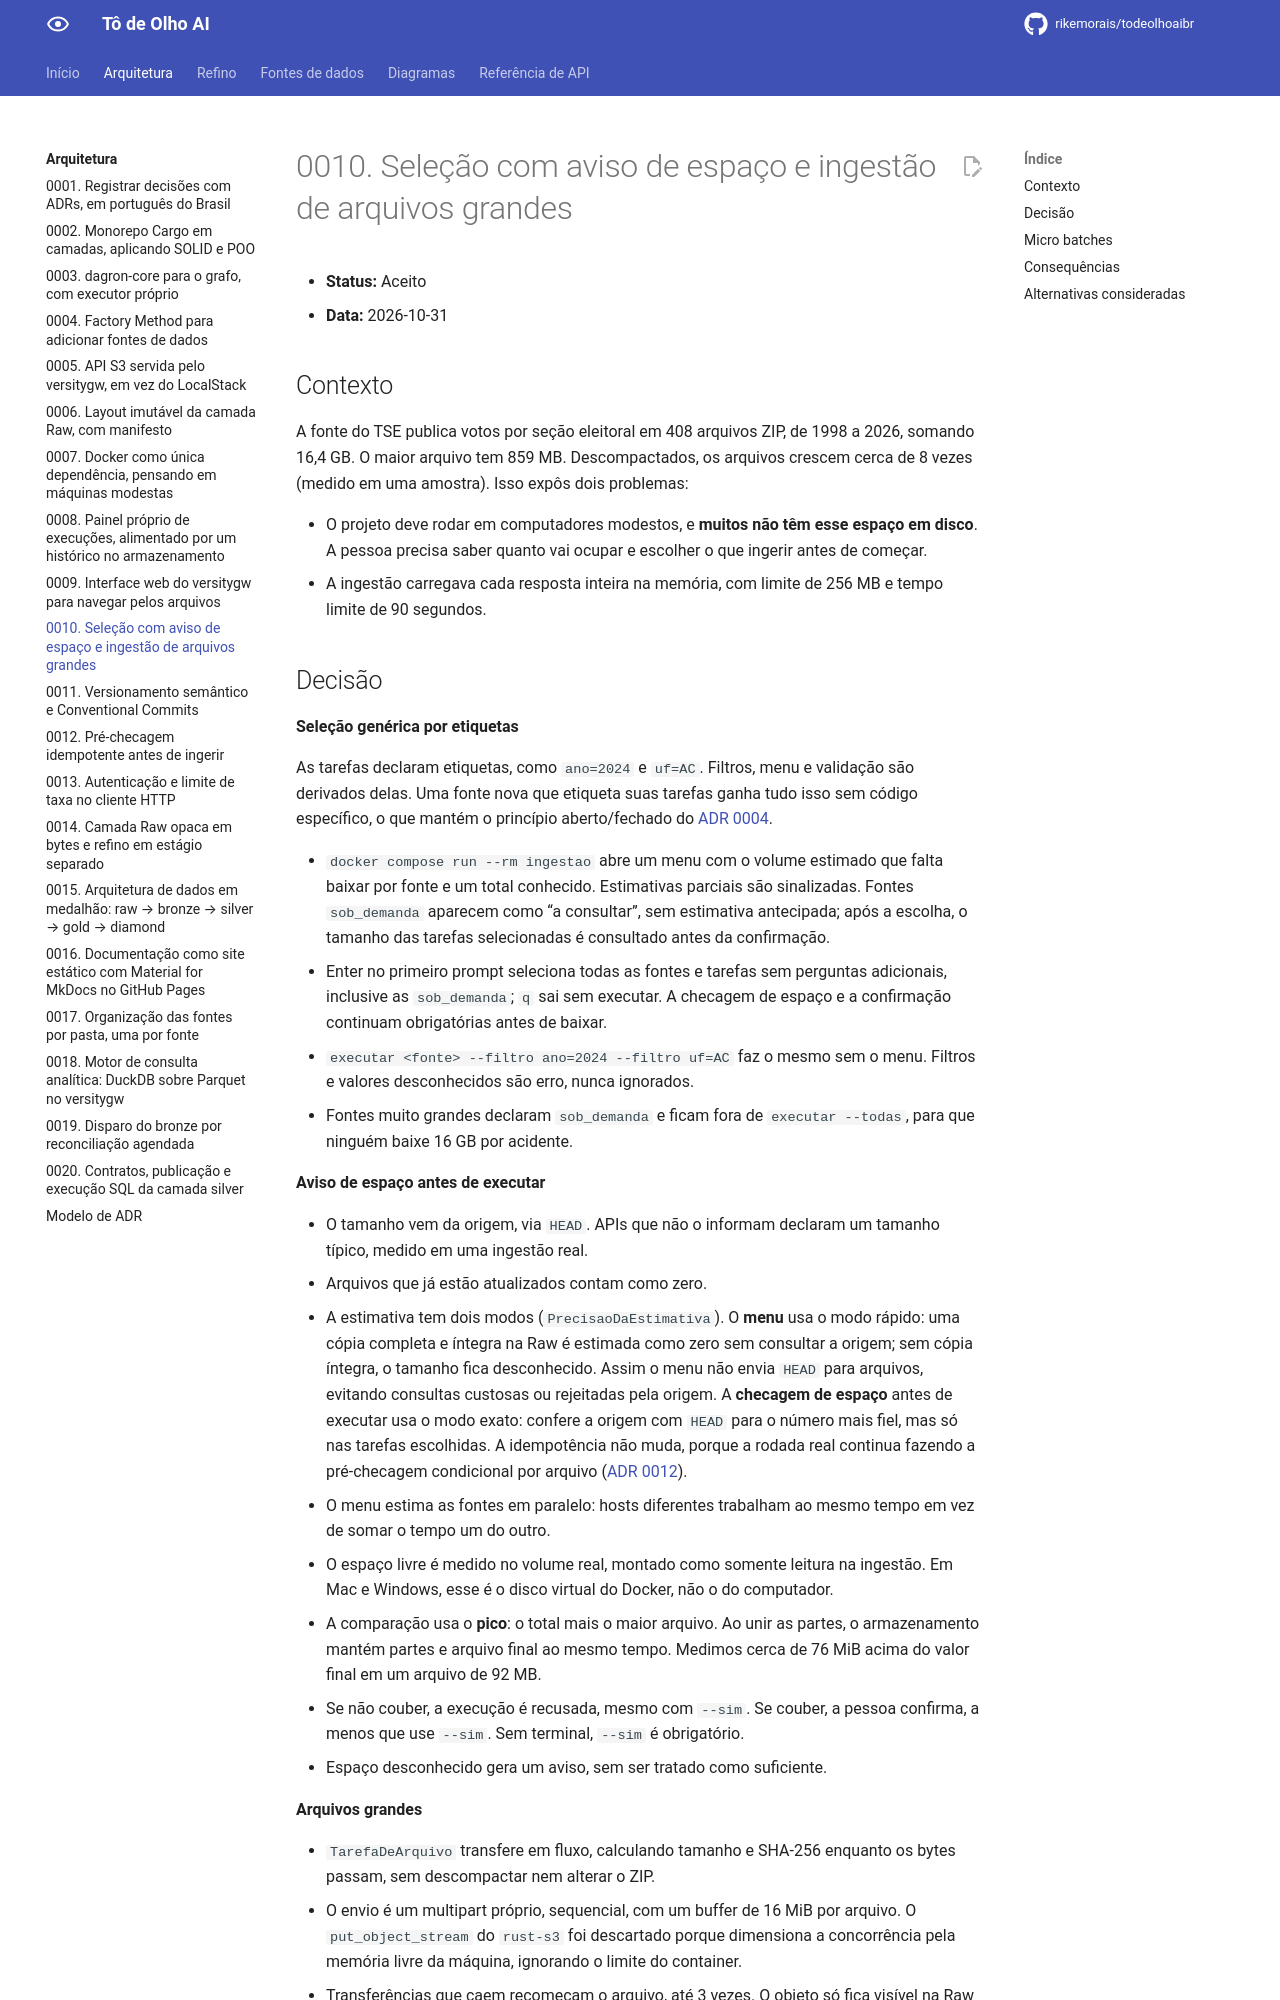

repository: rikemorais/todeolhoaibr · page: 0.125/adr/0010-selecao-e-arquivos-grandes/index.html · generator: mkdocs

# 0010. Seleção com aviso de espaço e ingestão de arquivos grandes

- **Status:** Aceito
- **Data:** 2026-10-31

## Contexto

A fonte do TSE publica votos por seção eleitoral em 408 arquivos ZIP, de 1998 a 2026, somando 16,4 GB. O maior arquivo tem
859 MB. Descompactados, os arquivos crescem cerca de 8 vezes (medido em uma amostra). Isso expôs dois problemas:

- O projeto deve rodar em computadores modestos, e **muitos não têm esse espaço em disco**. A pessoa precisa saber quanto vai
  ocupar e escolher o que ingerir antes de começar.
- A ingestão carregava cada resposta inteira na memória, com limite de 256 MB e tempo limite de 90 segundos.
